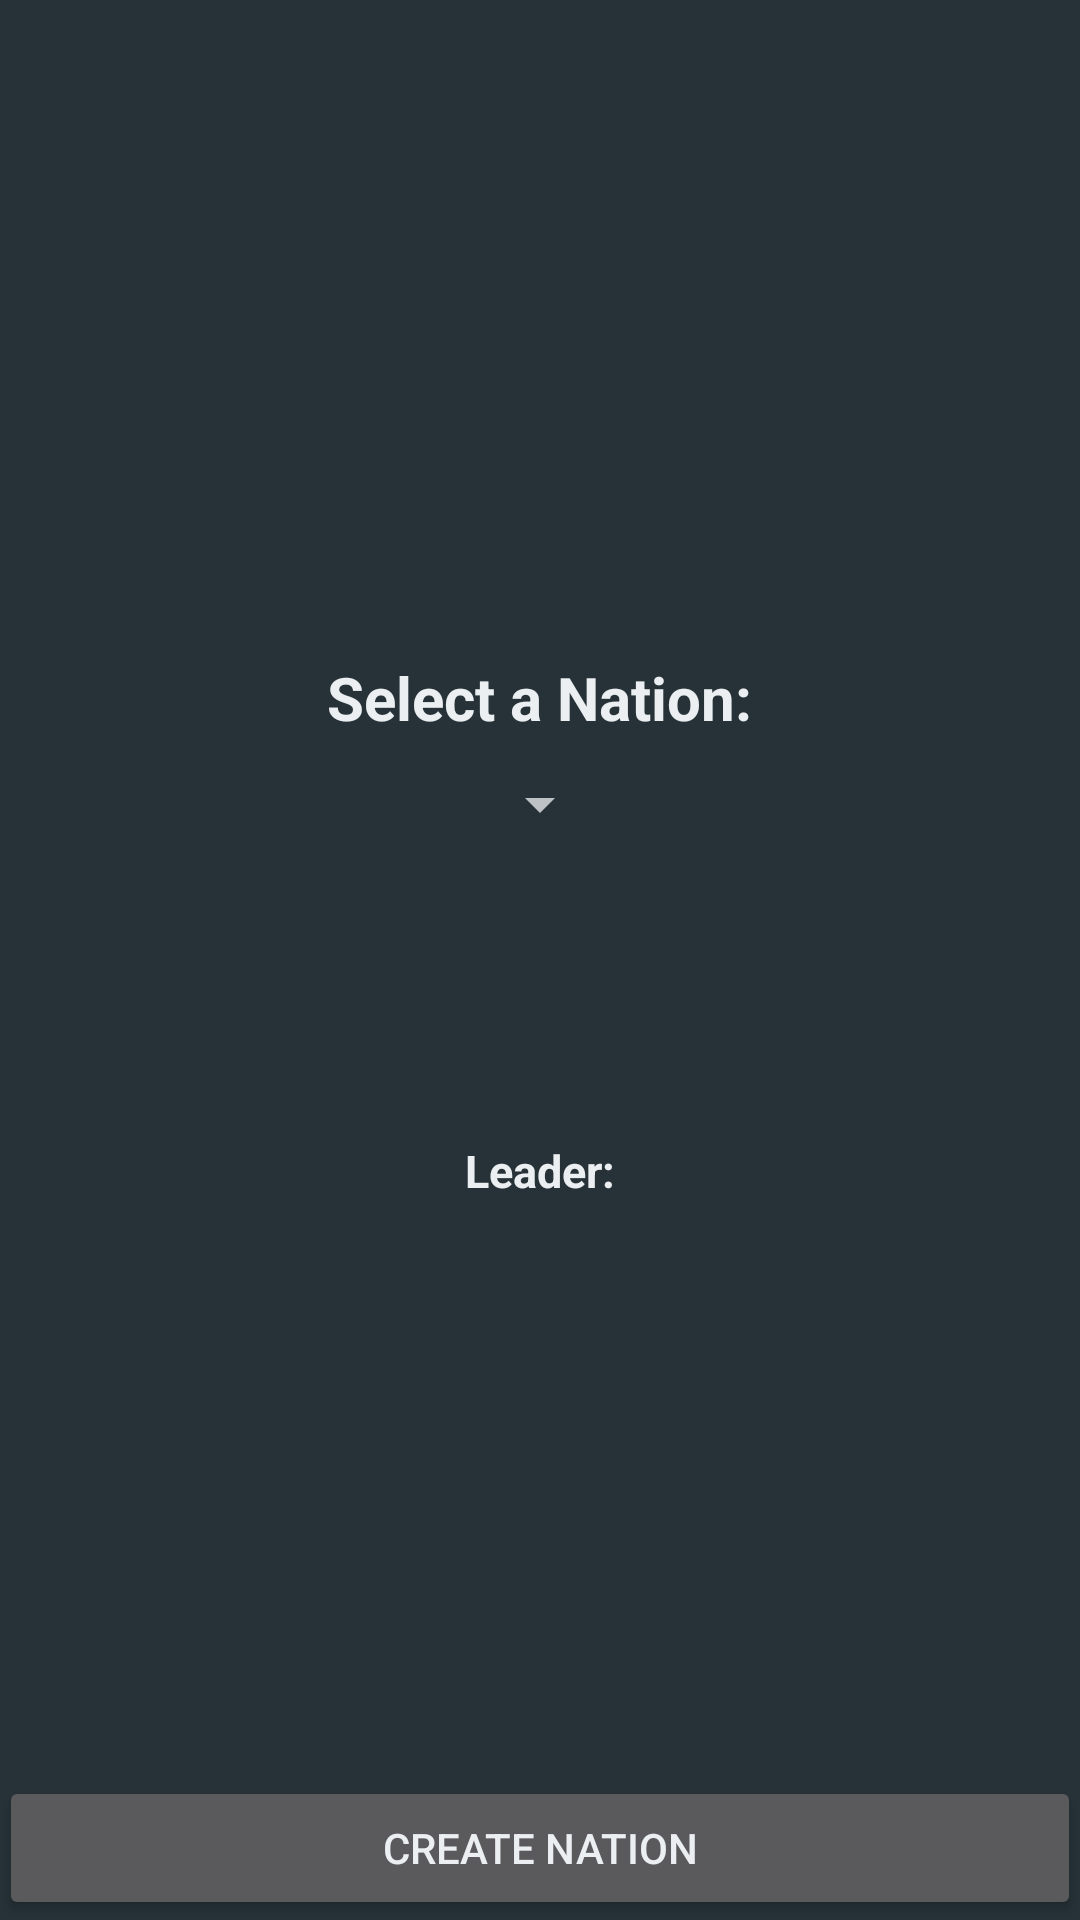

Produce the Android XML layout that renders to this screen, including the resource entries it uses.
<!-- AndroidManifest.xml: application theme AppTheme -->
<!-- res/layout/content_create_existing_nation.xml -->
<?xml version="1.0" encoding="utf-8"?>
<RelativeLayout xmlns:android="http://schemas.android.com/apk/res/android"
    xmlns:app="http://schemas.android.com/apk/res-auto"
    xmlns:tools="http://schemas.android.com/tools"
    android:layout_width="match_parent"
    android:layout_height="match_parent"
    android:paddingBottom="@dimen/activity_vertical_margin"
    android:paddingLeft="@dimen/activity_horizontal_margin"
    android:paddingRight="@dimen/activity_horizontal_margin"
    android:paddingTop="@dimen/activity_vertical_margin"
    app:layout_behavior="@string/appbar_scrolling_view_behavior"
    tools:context="geopolitique.id11699156.com.geopolitique.CreateExistingNationActivity"
    tools:showIn="@layout/activity_create_existing_nation">


    <LinearLayout
        android:layout_width="wrap_content"
        android:layout_height="wrap_content"
        android:orientation="vertical"
        android:id="@+id/create_existing_nation_activity_choose_existing_layout"
        android:layout_centerInParent="true"
        android:textAlignment="center">

        <TextView
            android:layout_width="wrap_content"
            android:layout_height="wrap_content"
            android:text="@string/create_existing_nation_activity_choose_text"
            android:textStyle="bold"
            android:textSize="20dp"
            android:layout_weight="1"
            android:layout_marginBottom="10dp"
            android:layout_gravity="center_horizontal"/>

        <Spinner
            android:layout_width="wrap_content"
            android:layout_height="wrap_content"
            android:layout_weight="1"
            android:id="@+id/create_existing_nation_activity_choose_existing_spinner"
            android:layout_gravity="center_horizontal"
            android:textAlignment="center"></Spinner>

        <ImageView
            android:layout_width="200dp"
            android:layout_height="100dp"
            android:id="@+id/create_existing_nation_activity_choose_existing_image"
            android:layout_gravity="center_horizontal"/>

        <TextView
            android:layout_width="wrap_content"
            android:layout_height="wrap_content"
            android:id="@+id/create_existing_nation_activity_leader_text"
            android:textStyle="bold"
            android:textSize="15dp"
            android:text="@string/create_existing_nation_leader_text"
            android:layout_gravity="center_horizontal"/>

        <TextView
            android:layout_width="wrap_content"
            android:layout_height="wrap_content"
            android:id="@+id/create_existing_nation_activity_choose_existing_text"
            android:textSize="15dp"
            android:layout_gravity="center_horizontal"/>

    </LinearLayout>

    <Button
        android:id="@+id/create_existing_nation_activity_create_nation_button"
        android:layout_width="match_parent"
        android:layout_height="wrap_content"
        android:layout_alignParentBottom="true"
        android:onClick="onCreateNationClick"
        android:text="@string/create_existing_nation_button_text" />
</RelativeLayout>
<!-- res/layout/activity_create_existing_nation.xml (included above) -->
<?xml version="1.0" encoding="utf-8"?>
<android.support.design.widget.CoordinatorLayout xmlns:android="http://schemas.android.com/apk/res/android"
    xmlns:app="http://schemas.android.com/apk/res-auto"
    xmlns:tools="http://schemas.android.com/tools"
    android:layout_width="match_parent"
    android:layout_height="match_parent"
    android:fitsSystemWindows="true"
    tools:context="geopolitique.id11699156.com.geopolitique.CreateExistingNationActivity">

    <android.support.design.widget.AppBarLayout
        android:layout_width="match_parent"
        android:layout_height="wrap_content"
        android:theme="@style/AppTheme.AppBarOverlay">

        <android.support.v7.widget.Toolbar
            android:id="@+id/toolbar"
            android:layout_width="match_parent"
            android:layout_height="?attr/actionBarSize"
            android:background="?attr/colorPrimary"
            app:popupTheme="@style/AppTheme.PopupOverlay" />

    </android.support.design.widget.AppBarLayout>

    <include layout="@layout/content_create_existing_nation" />

</android.support.design.widget.CoordinatorLayout>
<!-- resources referenced by this layout -->
<resources>
  <string name="create_existing_nation_activity_choose_text">Select a Nation:</string>
  <string name="create_existing_nation_button_text">CREATE NATION</string>
  <string name="create_existing_nation_leader_text">Leader:</string>
  <style name="AppTheme.AppBarOverlay" parent="ThemeOverlay.AppCompat.Dark.ActionBar" />
  <style name="AppTheme.PopupOverlay" parent="ThemeOverlay.AppCompat.Light" />
  <style name="AppTheme" parent="Theme.AppCompat.NoActionBar">
          
          <item name="colorPrimary">@color/colorBlack</item>
          <item name="colorPrimaryDark">@color/colorBlack</item>
          <item name="colorAccent">@color/colorAccent</item>
          <item name="android:colorBackground">@color/colorPrimaryDark</item>
          <item name="android:textColor">@color/colorTextColor</item>
          <item name="android:buttonTint">@color/colorBlack</item>
      </style>
  <color name="colorBlack">#1c2429</color>
  <color name="colorAccent">#607D8B</color>
  <color name="colorPrimaryDark">#263238</color>
  <color name="colorTextColor">#ECEFF1</color>
</resources>
